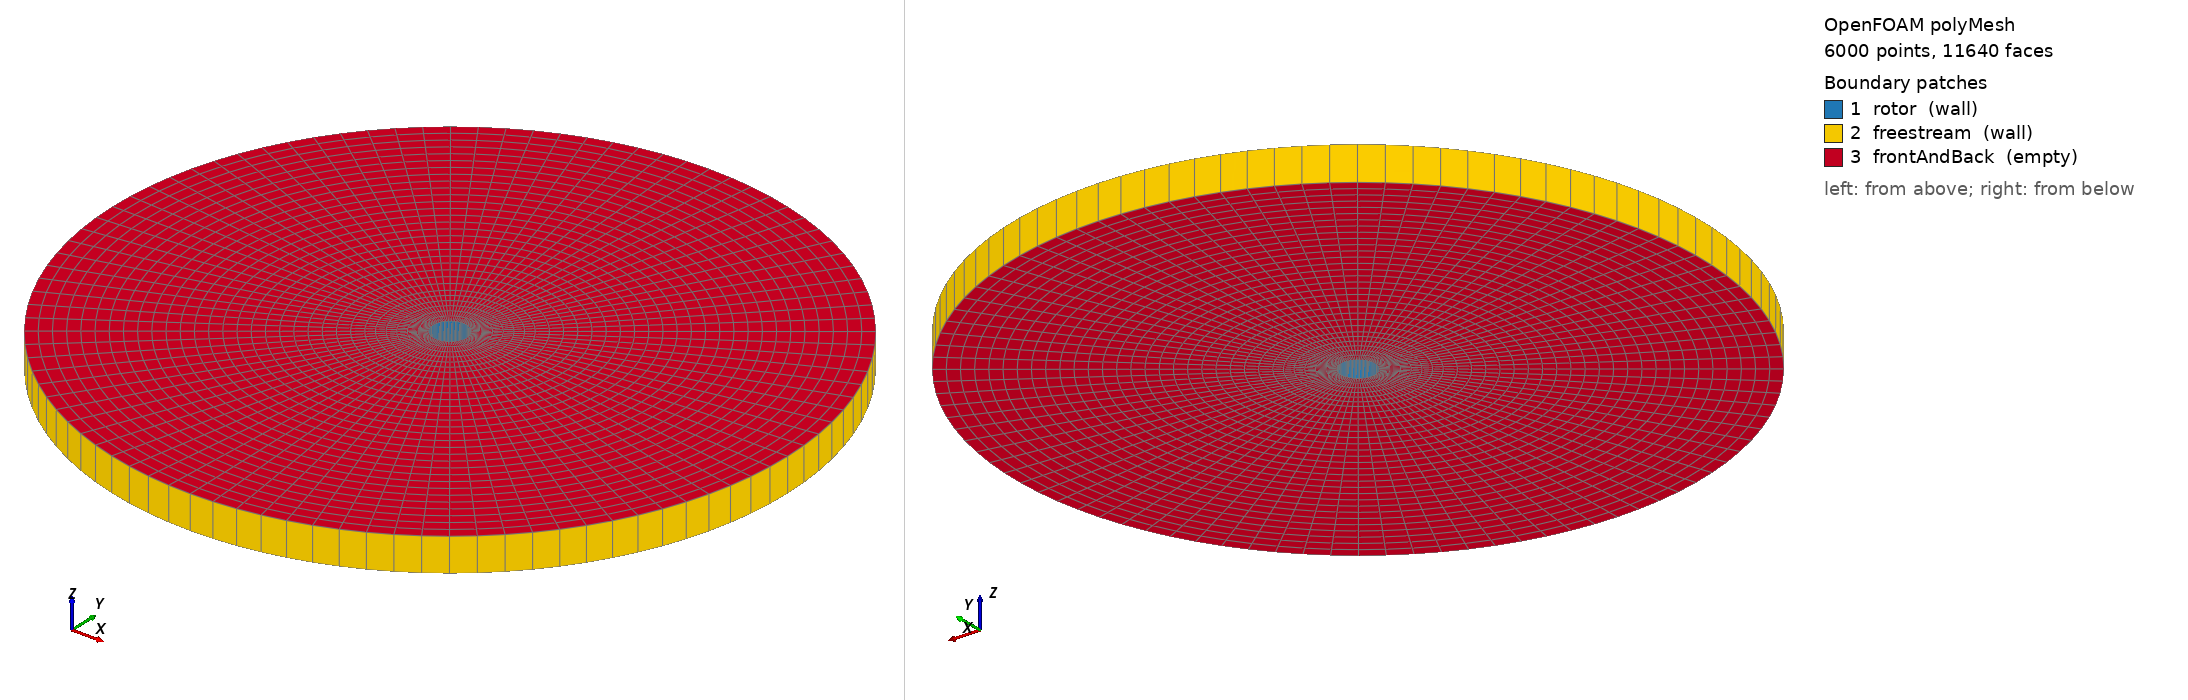

OpenFOAM case: the committed polyMesh, 6000 points, 11640 faces. Boundary patches (legend numbers): 1 rotor (wall), 2 freestream (wall), 3 frontAndBack (empty). Left view from above one corner, right view from below the opposite corner. Boundary conditions: 0 field file(s) under 0/; 0 of 3 drawn patches have an entry in a shipped field file.

=== constant/polyMesh/boundary ===
/*--------------------------------*- C++ -*----------------------------------*\
  =========                 |
  \\      /  F ield         | OpenFOAM: The Open Source CFD Toolbox
   \\    /   O peration     | Website:  https://openfoam.org
    \\  /    A nd           | Version:  13
     \\/     M anipulation  |
\*---------------------------------------------------------------------------*/
FoamFile
{
    format      ascii;
    class       polyBoundaryMesh;
    location    "constant/polyMesh";
    object      boundary;
}
// * * * * * * * * * * * * * * * * * * * * * * * * * * * * * * * * * * * * * //

3
(
    rotor
    {
        type            wall;
        inGroups        List<word> 1(wall);
        nFaces          144;
        startFace       5640;
    }
    freestream
    {
        type            wall;
        inGroups        List<word> 1(wall);
        nFaces          96;
        startFace       5784;
    }
    frontAndBack
    {
        type            empty;
        inGroups        List<word> 1(empty);
        nFaces          5760;
        startFace       5880;
    }
)

// ************************************************************************* //


Also in the case, not shown: constant/polyMesh/faces (numeric list); constant/polyMesh/neighbour (numeric list); constant/polyMesh/owner (numeric list); constant/polyMesh/points (numeric list).
